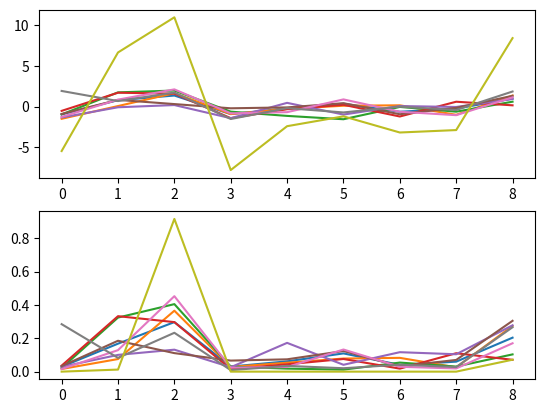
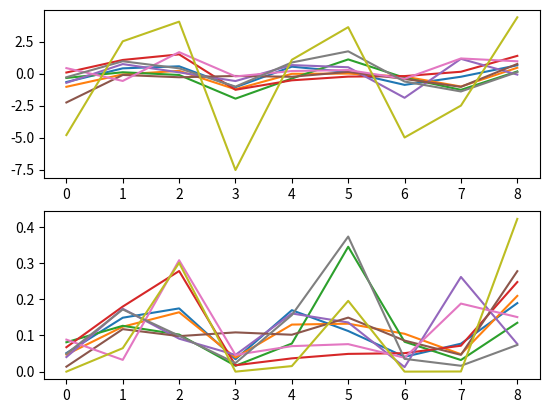
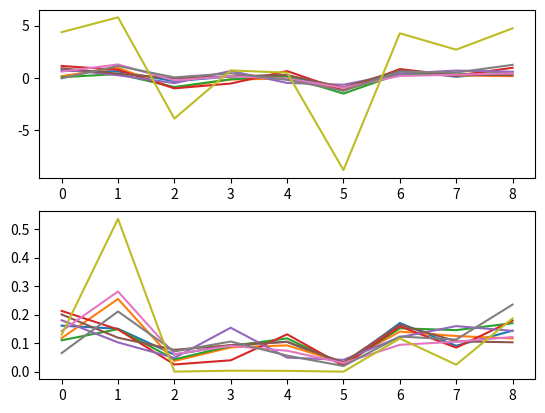
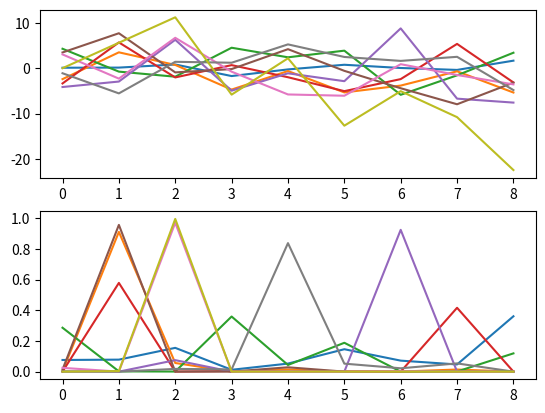

Here is the Python script that generated these plots, in order:
import numpy as np
from matplotlib import pyplot as plt

# Dropout 0.2
ex1 = [[-0.9453,  0.7950,  1.3661, -0.9128, -0.2050,  0.3661, -0.6244, -0.2354, 0.9888],
       [-1.4863,  0.0766,  1.6529, -0.9006, -
           0.2687, 0.1150,  0.1666, -0.9960, 1.3651],
       [-0.9462,  1.7535,  1.9756, -0.6106, -
           1.1308, -1.5408, -0.0318, -0.6127, 0.6114],
       [-0.5136,  1.7100,  1.5966, -1.4055, -
           0.3104, 0.2317, -1.2040,  0.6071, 0.1651],
       [-1.3232, -0.0729,  0.1976, -1.4108,
           0.4678, -0.9674,  0.0765, -0.0362, 0.9442],
       [-0.8972,  0.8294,  0.3179, -0.1987, -
           0.0893, 0.4257, -0.9279, -0.1417, 1.3278],
       [-1.2523,  0.8633,  2.1192, -0.8164, -
           0.6730, 0.8920, -0.6244, -1.0415, 1.1409],
       [1.9262,  0.6890,  1.7260, -1.5113, -
           0.1826, -0.7078,  0.0037, -0.4112, 1.8597],
       [-1.0050,  0.5812,  0.4065, -0.3165,  0.3321, 1.1190, -0.9472, -0.6283, 1.7979]]

# Dropout 0.5
ex2 = [[-0.6604,  0.4071,  0.5665, -1.0653,  0.5379,  0.1241, -0.8835, -0.2499, 0.6466],
       [-1.0342, -0.0668,  0.2124, -1.2273, -
           0.0202, -0.0014, -0.2375, -1.0138, 0.4558],
       [-0.3429,  0.1015, -0.1099, -1.9590, -
           0.3873, 1.1039, -0.3269, -1.2712, 0.1657],
       [0.0811,  1.0615,  1.4973, -1.2648, -
           0.5276, -0.2374, -0.1983,  0.1412, 1.3813],
       [-0.7228,  0.7397,  0.0936, -0.5846,  0.6612,
           0.4933, -1.8919,  1.1483, -0.0811],
       [-2.2578, -0.1094, -0.2890, -0.1887, -
           0.2509, 0.1307, -0.4234, -1.0368, 0.7507],
       [0.4250, -0.5765,  1.6715, -0.2238,  0.1971,
           0.2727, -0.4091,  1.1787, 0.9577],
       [-0.2884,  0.9605,  0.4093, -1.0191,  0.8656,
           1.7360, -0.6219, -1.3981, 0.1143],
       [-1.1301,  1.2487,  0.4938,  0.4639,  0.7864,
        0.9248,  0.1812, -1.0897, -0.4998]]

# Gaussian 0.01
ex3 = [[0.6814,  0.6126, -0.3128,  0.1330,  0.2541, -1.1855,  0.7377,  0.1070,
        0.5659],
       [0.1741,  0.9489, -0.9729, -0.1504, -0.0686, -1.1691,  0.3523,  0.2351,
        0.1637],
       [0.0660,  0.3698, -0.8693, -0.1356,  0.1250, -1.4981,  0.3902,  0.3467,
        0.5012],
       [1.1390,  0.7756, -0.9976, -0.5384,  0.6521, -1.2081,  0.8451,  0.2111,
        0.9655],
       [0.8187,  0.2552, -0.4992,  0.6616, -0.4806, -0.6527,  0.4182,  0.6979,
        0.5877],
       [0.9206,  0.3987, -0.0412,  0.1484,  0.2667, -0.9044,  0.7237,  0.2890,
        0.2533],
       [0.6032,  1.2838, -0.2381,  0.1499, -0.0607, -0.9456,  0.1898,  0.2997,
        0.4458],
       [-0.0395,  1.1367,  0.0460,  0.4435, -0.1870, -1.2299,  0.5977,  0.5087,
        1.2451],
       [0.8269,  0.0470, -0.3054,  0.3005,  0.4751, -1.8150,  1.0288,  0.7862,
        0.6340]]

# Gaussian 0.1
ex4 = [[0.1248,  0.1534,  0.8377, -1.7149, -0.2467,  0.7785,  0.0671, -0.3597,
        1.6825],
       [-2.3969,  3.5251,  0.7431, -4.7008, -0.6091, -5.3280, -3.8203, -0.6655,
        -5.3515],
       [4.3127, -0.7377, -1.8575,  4.5400,  2.4267,  3.8931, -5.8541, -1.5558,
        3.4355],
       [-3.3462,  5.7144, -2.0195,  0.6985, -1.9740, -5.0484, -2.3874,  5.3852,
        -3.1294],
       [-4.1349, -2.9278,  6.2955, -4.9465, -1.1083, -2.8479,  8.8087, -6.7040,
        -7.5765],
       [3.4938,  7.7401, -0.9065, -0.1752,  4.2214, -0.5640, -4.4060, -7.9439,
        -3.1626],
       [3.0631, -2.2823,  6.7333, -0.7474, -5.7780, -6.0620,  0.9063, -1.4785,
        -3.5566],
       [-1.0946, -5.5435,  1.4313,  1.2295,  5.2798,  2.5028,  1.6328,  2.5321,
        -4.8118],
       [-10.4952,  -1.7851,  -4.9555,  -1.7787,  -3.4864,  -1.4361,  -2.9319,
        -6.6753,  14.3036]]


def softmax(values):
    values = np.array(values)
    x = values - max(values)
    softmax = np.exp(x) / np.sum(np.exp(x))

    return softmax


def plot_logits(ex, x):
    sum_logits = []

    for i in range(9):
        val = 0
        for j in range(8):
            val += ex[j][i]

        sum_logits.append(val)

    plt.figure(x)
    # Logits
    plt.subplot(2, 1, 1)
    plt.plot(ex[0])
    plt.plot(ex[1])
    plt.plot(ex[2])
    plt.plot(ex[3])
    plt.plot(ex[4])
    plt.plot(ex[5])
    plt.plot(ex[6])
    plt.plot(ex[7])
    plt.plot(sum_logits)

    # Probabilities
    plt.subplot(2, 1, 2)
    plt.plot(softmax(ex[0]))
    plt.plot(softmax(ex[1]))
    plt.plot(softmax(ex[2]))
    plt.plot(softmax(ex[3]))
    plt.plot(softmax(ex[4]))
    plt.plot(softmax(ex[5]))
    plt.plot(softmax(ex[6]))
    plt.plot(softmax(ex[7]))
    plt.plot(softmax(sum_logits))


plot_logits(ex1, 1)
plot_logits(ex2, 2)
plot_logits(ex3, 3)
plot_logits(ex4, 4)
plt.show()
